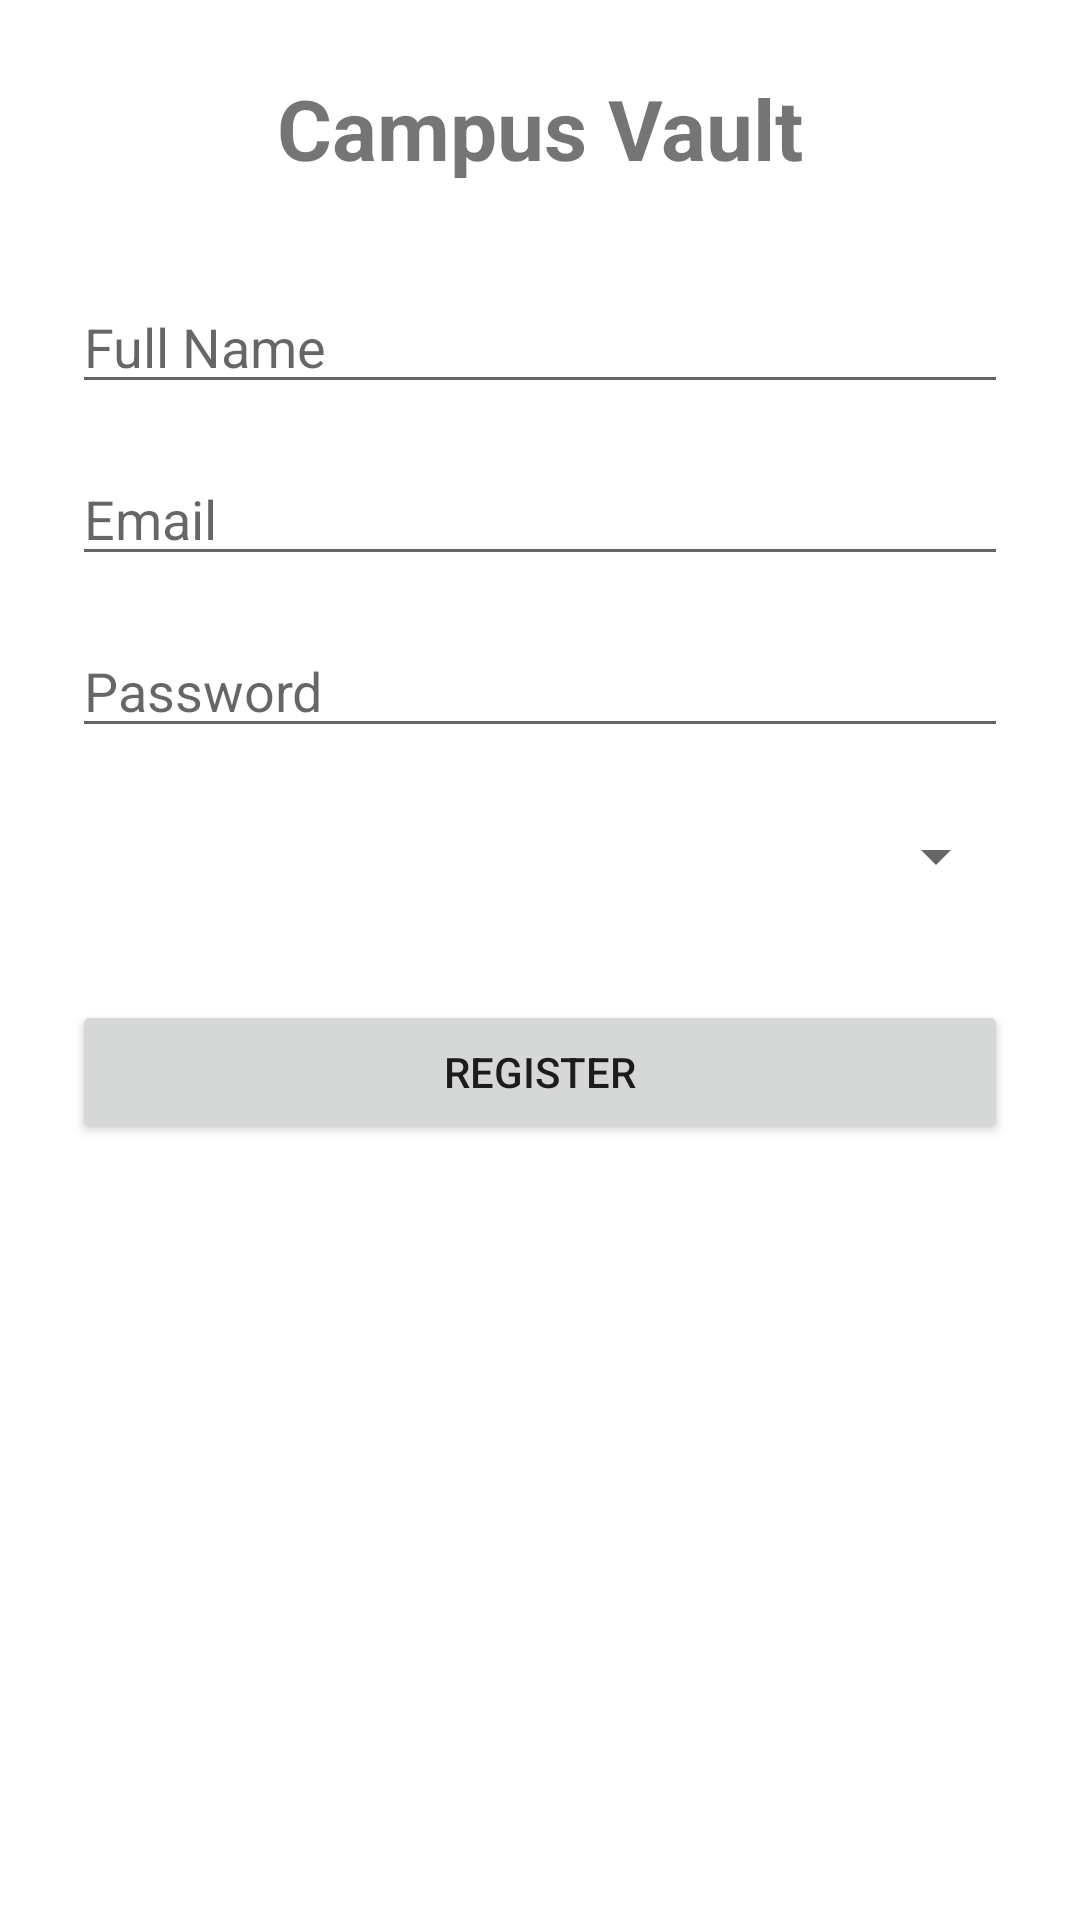

The Android layout XML behind this screen, and the referenced resources:
<!-- AndroidManifest.xml: application theme Theme.CampusVault -->
<!-- res/layout/activity_register.xml -->
<?xml version="1.0" encoding="utf-8"?>
<androidx.constraintlayout.widget.ConstraintLayout
    xmlns:android="http://schemas.android.com/apk/res/android"
    xmlns:app="http://schemas.android.com/apk/res-auto"
    xmlns:tools="http://schemas.android.com/tools"
    android:layout_width="match_parent"
    android:layout_height="match_parent"
    android:padding="24dp"
    tools:context=".RegisterActivity">

    
    <TextView
        android:id="@+id/tvTitle"
        android:layout_width="wrap_content"
        android:layout_height="wrap_content"
        android:text="@string/title_campus_vault"
        android:textSize="28sp"
        android:textStyle="bold"
        app:layout_constraintTop_toTopOf="parent"
        app:layout_constraintStart_toStartOf="parent"
        app:layout_constraintEnd_toEndOf="parent" />

    
    <EditText
        android:id="@+id/etName"
        android:layout_width="0dp"
        android:layout_height="wrap_content"
        android:hint="@string/hint_full_name"
        android:inputType="textPersonName"
        android:autofillHints="name"
        app:layout_constraintTop_toBottomOf="@id/tvTitle"
        app:layout_constraintStart_toStartOf="parent"
        app:layout_constraintEnd_toEndOf="parent"
        android:layout_marginTop="32dp"/>

    
    <EditText
        android:id="@+id/etEmail"
        android:layout_width="0dp"
        android:layout_height="wrap_content"
        android:hint="@string/hint_email"
        android:inputType="textEmailAddress"
        android:autofillHints="emailAddress"
        app:layout_constraintTop_toBottomOf="@id/etName"
        app:layout_constraintStart_toStartOf="parent"
        app:layout_constraintEnd_toEndOf="parent"
        android:layout_marginTop="16dp"/>

    
    <EditText
        android:id="@+id/etPassword"
        android:layout_width="0dp"
        android:layout_height="wrap_content"
        android:hint="@string/hint_password"
        android:inputType="textPassword"
        android:autofillHints="password"
        app:layout_constraintTop_toBottomOf="@id/etEmail"
        app:layout_constraintStart_toStartOf="parent"
        app:layout_constraintEnd_toEndOf="parent"
        android:layout_marginTop="16dp"/>

    <Spinner
        android:id="@+id/spinnerRole"
        android:layout_width="0dp"
        android:layout_height="48dp"
        android:layout_marginTop="12dp"
        app:layout_constraintTop_toBottomOf="@id/etPassword"
        app:layout_constraintStart_toStartOf="parent"
        app:layout_constraintEnd_toEndOf="parent" />

    
    <Button
        android:id="@+id/btnRegister"
        android:layout_width="0dp"
        android:layout_height="wrap_content"
        android:text="@string/btn_register"
        app:layout_constraintTop_toBottomOf="@id/spinnerRole"
        app:layout_constraintStart_toStartOf="parent"
        app:layout_constraintEnd_toEndOf="parent"
        android:layout_marginTop="24dp"/>

</androidx.constraintlayout.widget.ConstraintLayout>
<!-- resources referenced by this layout -->
<resources>
  <string name="btn_register">Register</string>
  <string name="hint_email">Email</string>
  <string name="hint_full_name">Full Name</string>
  <string name="hint_password">Password</string>
  <string name="title_campus_vault">Campus Vault</string>
  <style name="Theme.CampusVault" parent="Theme.MaterialComponents.DayNight.NoActionBar">
  
          
          
      </style>
</resources>
